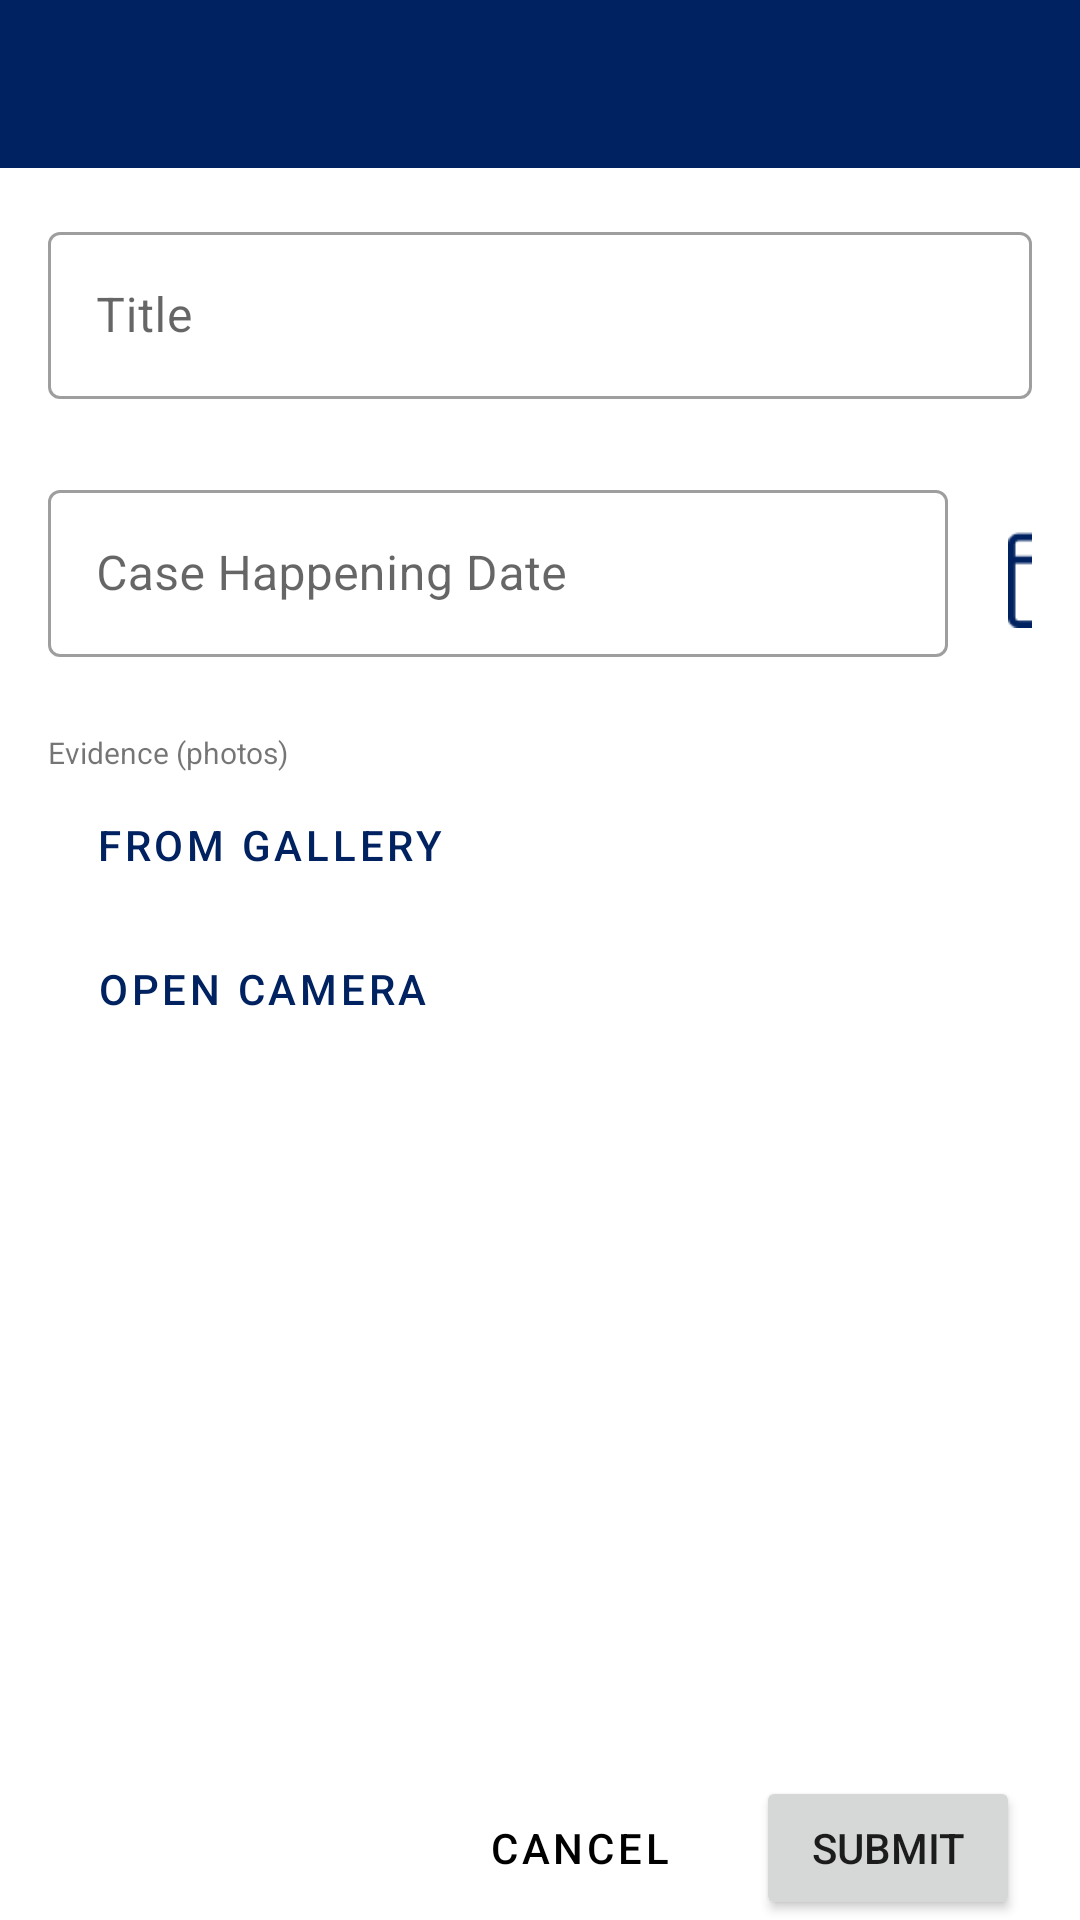

Android layout source for this screen:
<!-- AndroidManifest.xml: application theme Theme.CovidTrace -->
<!-- res/layout/activity_report_case.xml -->
<?xml version="1.0" encoding="utf-8"?>
<RelativeLayout xmlns:android="http://schemas.android.com/apk/res/android"
    xmlns:app="http://schemas.android.com/apk/res-auto"
    xmlns:tools="http://schemas.android.com/tools"
    android:layout_width="match_parent"
    android:layout_height="match_parent"
    tools:context=".Ui.ReportCaseActivity">
    <com.google.android.material.appbar.AppBarLayout
        android:id="@+id/appBarLayout"
        android:layout_width="match_parent"
        android:layout_height="wrap_content"
        android:theme="@style/Theme.DrawerApplication.AppBarOverlay"
        app:layout_constraintEnd_toEndOf="parent"
        app:layout_constraintStart_toStartOf="parent"
        app:layout_constraintTop_toTopOf="parent">

        <androidx.appcompat.widget.Toolbar
            android:id="@+id/toolbar"
            android:layout_width="match_parent"
            android:layout_height="?attr/actionBarSize"
            android:background="?attr/colorPrimary"
            app:layout_scrollFlags="scroll|enterAlways"
            app:popupTheme="@style/Theme.DrawerApplication.PopupOverlay" />
    </com.google.android.material.appbar.AppBarLayout>

    <com.google.android.material.textfield.TextInputLayout
        android:id="@+id/tf_title"
        style="@style/Widget.MaterialComponents.TextInputLayout.OutlinedBox"
        android:layout_width="match_parent"
        android:layout_height="wrap_content"
        android:layout_marginStart="16dp"
        android:layout_marginTop="16dp"
        android:layout_marginEnd="16dp"
        android:layout_below="@+id/appBarLayout"
        android:hint="@string/title">

        <com.google.android.material.textfield.TextInputEditText
            android:id="@+id/new_case_title"
            android:layout_width="match_parent"
            android:layout_height="wrap_content"
            android:maxLines="3"
            android:scrollbars="vertical"/>
    </com.google.android.material.textfield.TextInputLayout>

    <androidx.appcompat.widget.LinearLayoutCompat
        android:id="@+id/cl_date_picker"
        android:layout_width="wrap_content"
        android:layout_height="wrap_content"
        android:layout_below="@+id/tf_title"
        android:layout_marginStart="16dp"
        android:layout_marginTop="25dp"
        android:layout_marginEnd="16dp"
        android:orientation="horizontal">

        <com.google.android.material.textfield.TextInputLayout
            android:id="@+id/tf_date_picker"
            style="@style/Widget.MaterialComponents.TextInputLayout.OutlinedBox"
            android:layout_width="300dp"
            android:layout_height="wrap_content"
            android:layout_marginEnd="20dp"
            android:hint="@string/case_happening_date">

            <com.google.android.material.textfield.TextInputEditText
                android:id="@+id/tx_show_date"
                android:layout_width="match_parent"
                android:layout_height="wrap_content"
                app:icon="@drawable/ic_calendar"
                app:strokeWidth="3dp" />
        </com.google.android.material.textfield.TextInputLayout>

        <Button
            android:id="@+id/btn_pick_date"
            android:layout_width="35dp"
            android:layout_height="35dp"
            android:background="@drawable/simple_date"
            tools:ignore="SpeakableTextPresentCheck" />
    </androidx.appcompat.widget.LinearLayoutCompat>

    <TextView
        android:id="@+id/tv_to_upload"
        android:layout_width="200dp"
        android:layout_height="wrap_content"
        android:layout_marginTop="25dp"
        android:layout_marginStart="16dp"
        android:layout_below="@+id/cl_date_picker"
        android:textSize="10sp"
        android:text="@string/evidence"
        tools:ignore="SmallSp" />

    <Button
        android:id="@+id/btn_upload_img_pdf"
        style="?attr/materialButtonOutlinedStyle"
        android:layout_width="wrap_content"
        android:layout_height="wrap_content"
        android:layout_below="@+id/tv_to_upload"
        android:layout_marginStart="16dp"
        android:onClick="openGallery"
        android:text="@string/upload" />

    <Button
        android:id="@+id/btn_open_camera"
        style="?attr/materialButtonOutlinedStyle"
        android:layout_width="wrap_content"
        android:layout_height="wrap_content"
        android:layout_below="@+id/btn_upload_img_pdf"
        android:onClick="openCamera"
        android:layout_marginStart="16dp"
        android:text="@string/open_camera" />
    <ImageView
        android:id="@+id/new_selected_image"
        android:src="@drawable/placeholder"
        android:layout_width="match_parent"
        android:layout_marginTop="10dp"
        android:layout_below="@+id/btn_open_camera"
        android:layout_height="150dp" />

    <androidx.appcompat.widget.LinearLayoutCompat
        android:layout_width="match_parent"
        android:layout_height="wrap_content"
        android:layout_alignParentBottom="true"
        android:gravity="end"
        android:orientation="horizontal">

        <com.google.android.material.button.MaterialButton
            style="?attr/borderlessButtonStyle"
            android:layout_width="wrap_content"
            android:layout_height="wrap_content"
            android:layout_marginEnd="15dp"
            android:backgroundTint="@color/primaryTextColor"
            android:text="@string/cancel"
            android:onClick="cancel"
            android:textColor="@color/secondaryTextColor" />

        <Button
            android:layout_width="wrap_content"
            android:layout_height="match_parent"
            android:layout_marginEnd="20dp"
            android:text="@string/submit"
            android:onClick="save"/>

    </androidx.appcompat.widget.LinearLayoutCompat>

</RelativeLayout>
<!-- resources referenced by this layout -->
<resources>
  <color name="primaryTextColor">#ffffff</color>
  <color name="secondaryTextColor">#000000</color>
  <!-- drawable ic_calendar (drawable) -->
  <vector android:height="24dp" android:tint="#012260"
      android:viewportHeight="24" android:viewportWidth="24"
      android:width="24dp" xmlns:android="http://schemas.android.com/apk/res/android">
      <path android:fillColor="@android:color/white" android:pathData="M20,3h-1L19,1h-2v2L7,3L7,1L5,1v2L4,3c-1.1,0 -2,0.9 -2,2v16c0,1.1 0.9,2 2,2h16c1.1,0 2,-0.9 2,-2L22,5c0,-1.1 -0.9,-2 -2,-2zM20,21L4,21L4,8h16v13z"/>
  </vector>
  <!-- drawable simple_date: png bitmap (drawable, 851 bytes) -->
  <string name="cancel">Cancel</string>
  <string name="case_happening_date">Case Happening Date</string>
  <string name="evidence">Evidence (photos)</string>
  <string name="open_camera">Open Camera</string>
  <string name="submit">Submit</string>
  <string name="title">Title</string>
  <string name="upload">From Gallery</string>
  <style name="Theme.DrawerApplication.AppBarOverlay" parent="ThemeOverlay.AppCompat.Dark.ActionBar" />
  <style name="Theme.DrawerApplication.PopupOverlay" parent="ThemeOverlay.AppCompat.Light" />
  <style name="Theme.CovidTrace" parent="Theme.MaterialComponents.Light.NoActionBar">
          
          <item name="colorPrimary">@color/primaryColor</item>
          <item name="colorPrimaryVariant">@color/primaryDarkColor</item>
          <item name="colorOnPrimary">@color/primaryTextColor</item>
          
          <item name="colorSecondary">@color/secondaryColor</item>
          <item name="colorSecondaryVariant">@color/secondaryDarkColor</item>
          <item name="colorOnSecondary">@color/secondaryTextColor</item>
          
          <item name="android:statusBarColor" tools:targetApi="l">?attr/colorPrimaryVariant</item>
          
      </style>
  <color name="primaryColor">#012260</color>
  <color name="primaryDarkColor">#000036</color>
  <color name="secondaryColor">#dfc283</color>
  <color name="secondaryDarkColor">#ac9255</color>
</resources>
